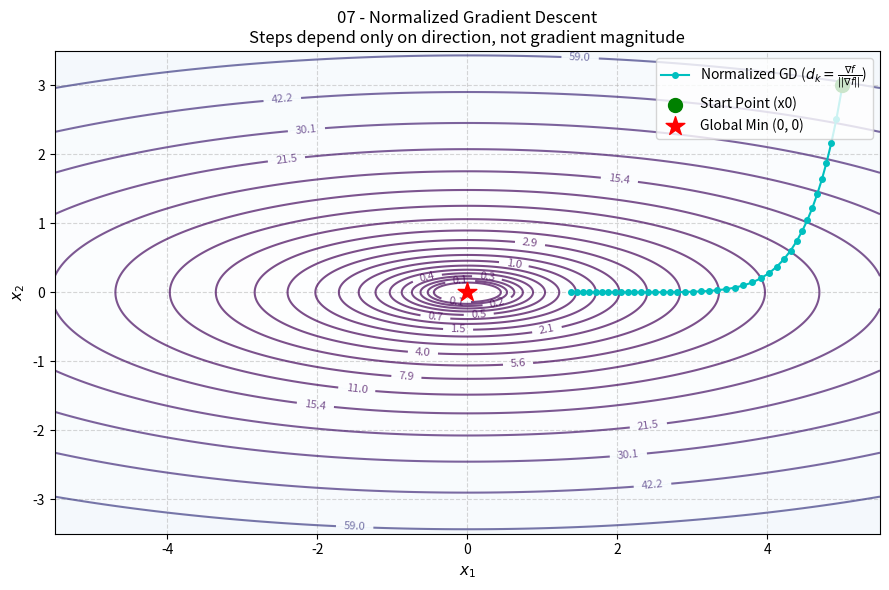

Generate this figure with matplotlib:
# Objective: Optimize a function using normalized gradient descent.
# Input: Function, gradient, initial point, and step settings.
# Output: Optimized point and objective value.

import os
import matplotlib
matplotlib.use('Agg')
import matplotlib.pyplot as plt
import numpy as np

def objective_function(x):
    """
    Anisotropic Quadratic function: f(x1, x2) = 0.5 * (x1^2 + 10 * x2^2)
    """
    return 0.5 * (x[0]**2 + 10.0 * x[1]**2)

def gradient(x):
    """
    Gradient: grad f(x) = [x1, 10 * x2]
    """
    return np.array([x[0], 10.0 * x[1]], dtype=float)

def normalized_gradient_descent(func, grad_func, x0, step_size=0.3, decay=True, max_iter=40, tol=1e-5, eps=1e-12):
    """
    Normalized Gradient Descent:
        x_{k+1} = x_k - alpha_k * (grad(x_k) / (||grad(x_k)|| + eps))
    
    Using unit direction ensures step length is exactly controlled by alpha_k,
    preventing explosive gradient steps in steep regions.
    """
    x = np.array(x0, dtype=float)
    trajectory = [x.copy()]
    history_f = [func(x)]
    
    print(f"{'Iter':<6}{'x1':<12}{'x2':<12}{'f(x)':<14}{'alpha_k':<10}{'||grad||':<12}")
    print("-" * 66)
    
    for i in range(max_iter):
        g = grad_func(x)
        g_norm = np.linalg.norm(g)
        
        if g_norm < tol:
            print(f"Converged at iteration {i} (tolerance reached).")
            break
            
        # Optional step decay to converge smoothly to the minimum
        alpha_k = step_size / np.sqrt(i + 1) if decay else step_size
        
        if i % 5 == 0 or i == max_iter - 1:
            print(f"{i:<6}{x[0]:<12.4f}{x[1]:<12.4f}{func(x):<14.6f}{alpha_k:<10.4f}{g_norm:<12.6f}")
            
        # Normalized step update
        normalized_dir = g / (g_norm + eps)
        x = x - alpha_k * normalized_dir
        
        trajectory.append(x.copy())
        history_f.append(func(x))
        
    return x, func(x), np.array(trajectory), np.array(history_f)

def plot_contour(func, trajectory, save_path="plots/07_normalized_gradient_descent.png"):
    """
    Plot 2D contour representation showing normalized gradient descent path.
    """
    os.makedirs(os.path.dirname(save_path), exist_ok=True)
    
    x1_vals = np.linspace(-5.5, 5.5, 400)
    x2_vals = np.linspace(-3.5, 3.5, 400)
    X1, X2 = np.meshgrid(x1_vals, x2_vals)
    Z = 0.5 * (X1**2 + 10.0 * X2**2)
    
    plt.figure(figsize=(9, 6))
    levels = np.logspace(-1, 2.5, 25)
    cs = plt.contour(X1, X2, Z, levels=levels, cmap="viridis", alpha=0.7)
    plt.clabel(cs, inline=1, fontsize=8, fmt="%.1f")
    plt.contourf(X1, X2, Z, levels=levels, cmap="Blues", alpha=0.2)
    
    # Plot trajectory
    plt.plot(trajectory[:, 0], trajectory[:, 1], 'co-', markersize=4, linewidth=1.5, 
             label=r'Normalized GD ($d_k = \frac{\nabla f}{||\nabla f||}$)')
    plt.scatter([trajectory[0, 0]], [trajectory[0, 1]], color='green', s=100, zorder=5, label='Start Point (x0)')
    plt.scatter([0], [0], color='red', marker='*', s=200, zorder=5, label='Global Min (0, 0)')
    
    plt.title("07 - Normalized Gradient Descent\nSteps depend only on direction, not gradient magnitude", fontsize=12)
    plt.xlabel("$x_1$", fontsize=11)
    plt.ylabel("$x_2$", fontsize=11)
    plt.grid(True, linestyle="--", alpha=0.5)
    plt.legend(loc="upper right")
    
    plt.tight_layout()
    plt.savefig(save_path, dpi=300)
    plt.close()
    print(f"Contour plot saved to: {save_path}")

if __name__ == "__main__":
    initial_point = [5.0, 3.0]
    base_step = 0.5
    use_decay = True
    max_iterations = 40
    
    print("=== Algorithm 07: Normalized Gradient Descent ===")
    opt_x, opt_f, traj, loss_hist = normalized_gradient_descent(
        objective_function, 
        gradient, 
        initial_point, 
        step_size=base_step, 
        decay=use_decay, 
        max_iter=max_iterations
    )
    
    print("-" * 66)
    print(f"Initial Point: {initial_point}")
    print(f"Optimized Point: [{opt_x[0]:.6f}, {opt_x[1]:.6f}]")
    print(f"Optimized Value: {opt_f:.6e}")
    print(f"Total Iterations: {len(traj)-1}")
    
    plot_contour(objective_function, traj, "plots/07_normalized_gradient_descent.png")
